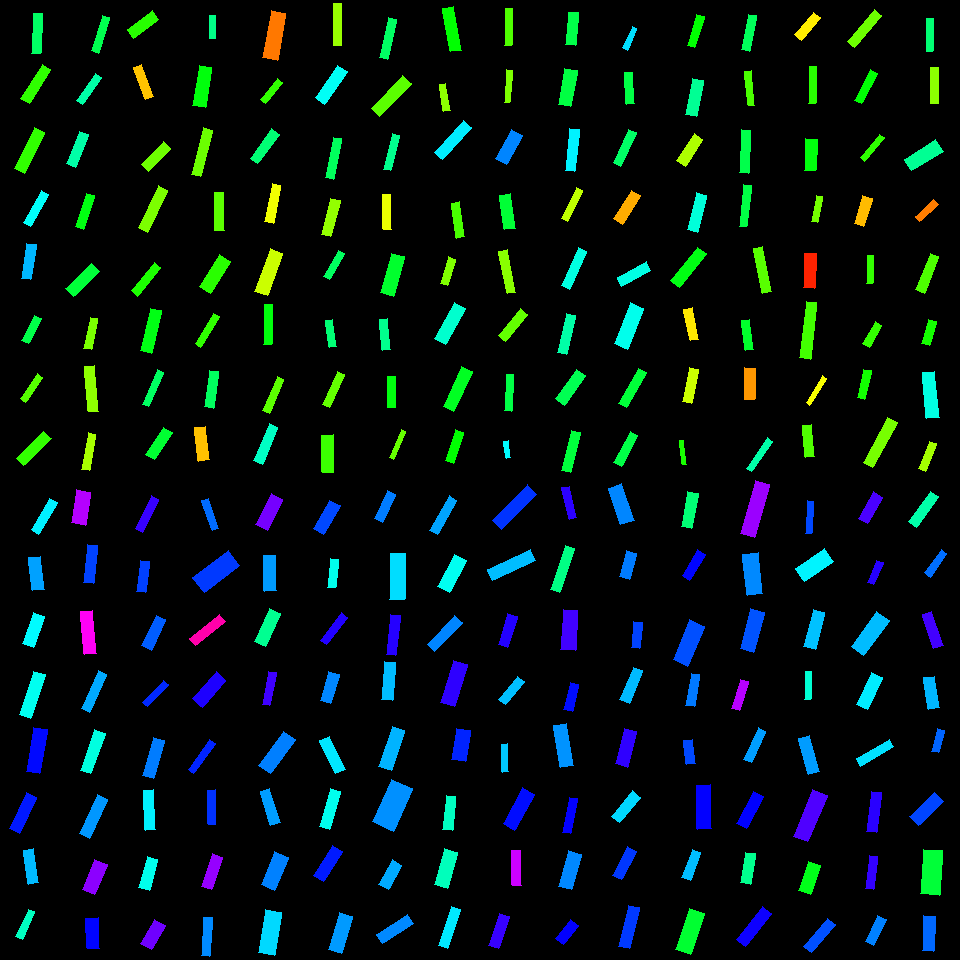

Values plotted in this chart, from the file beside it:
, angleRotated, color, length, logWidthLengthRatio, x, y, centerX, centerY, width, lengthRotatedProjectX, widthRotatedProjectX, lengthRotatedProjectY, widthRotatedProjectY, vertexRightBottom, vertexRightTop, vertexLeftBottom, vertexLeftTop
0, 1.619, 0.3989, 40.09, -1.54, 37.01, 33.49, 30, 30, 8.598, -1.932, 8.588, 40.05, -0.4143, (40, 53), (31, 53), (42, 13), (33, 13)
1, 2.135, 0.3025, 39.81, -1.372, 35.79, 83.91, 30, 90, 10.1, -21.29, 8.535, 33.64, -5.402, (29, 103), (20, 98), (50, 69), (42, 64)
2, 2.028, 0.3012, 46.08, -1.391, 29.55, 150.2, 30, 150, 11.46, -20.33, 10.29, 41.35, -5.057, (24, 173), (14, 168), (44, 132), (34, 127)
3, 2.083, 0.4968, 36.2, -1.526, 35.89, 208.3, 30, 210, 7.874, -17.75, 6.862, 31.55, -3.861, (30, 226), (23, 222), (48, 194), (41, 190)
4, 1.724, 0.5468, 35.43, -1.309, 28.74, 261.7, 30, 270, 9.564, -5.402, 9.452, 35.01, -1.458, (30, 279), (21, 278), (36, 244), (26, 243)
5, 2.053, 0.3812, 28.33, -1.353, 31.59, 329.2, 30, 330, 7.323, -13.14, 6.488, 25.09, -3.397, (28, 343), (21, 340), (41, 318), (34, 315)
6, 2.18, 0.2771, 30.13, -1.51, 31.54, 388, 30, 390, 6.656, -17.25, 5.457, 24.71, -3.811, (25, 402), (20, 398), (42, 377), (37, 373)
7, 2.357, 0.3004, 38.53, -1.315, 33.81, 448.5, 30, 450, 10.34, -27.27, 7.305, 27.22, -7.319, (23, 465), (16, 458), (51, 438), (43, 431)
8, 1.875, 0.3855, 37.25, -1.57, 100.6, 34.08, 90, 30, 7.747, -11.16, 7.391, 35.54, -2.321, (98, 53), (91, 50), (109, 17), (102, 15)
9, 2.184, 0.4419, 33.57, -1.541, 89.07, 88.99, 90, 90, 7.187, -19.32, 5.877, 27.45, -4.136, (82, 104), (76, 100), (101, 77), (95, 73)
10, 1.954, 0.4428, 35.34, -1.29, 77.73, 149.4, 90, 150, 9.724, -13.23, 9.017, 32.77, -3.64, (75, 167), (66, 163), (88, 134), (79, 131)
11, 1.875, 0.3447, 35.07, -1.406, 84.97, 211.3, 90, 210, 8.594, -10.51, 8.199, 33.46, -2.574, (83, 229), (75, 226), (94, 195), (86, 193)
12, 2.366, 0.371, 35.9, -1.151, 82.62, 280, 90, 270, 11.36, -25.63, 7.954, 25.14, -8.107, (73, 296), (65, 288), (99, 271), (91, 263)
13, 1.783, 0.2529, 31.41, -1.457, 90.87, 333.5, 90, 330, 7.315, -6.607, 7.151, 30.71, -1.539, (91, 349), (83, 348), (97, 318), (90, 317)
14, 1.483, 0.2397, 45.27, -1.528, 91.67, 388.9, 90, 390, 9.822, 3.977, 9.784, 45.09, 0.863, (98, 411), (88, 411), (94, 365), (84, 366)
15, 1.745, 0.224, 37.21, -1.593, 88.53, 451.8, 90, 450, 7.566, -6.464, 7.451, 36.64, -1.314, (89, 470), (81, 469), (95, 434), (88, 432)
16, 2.488, 0.3073, 31.18, -1.072, 142.9, 24.53, 150, 30, 10.67, -24.76, 6.486, 18.95, -8.472, (133, 38), (127, 29), (158, 19), (152, 10)
17, 1.197, 0.1283, 34.84, -1.398, 143.5, 82.02, 150, 90, 8.612, 12.73, 8.016, 32.43, 3.148, (153, 96), (145, 99), (141, 64), (133, 67)
18, 2.338, 0.2616, 32.05, -1.2, 155.9, 156.7, 150, 150, 9.656, -22.25, 6.949, 23.06, -6.705, (148, 171), (141, 164), (170, 148), (163, 141)
19, 2.021, 0.2521, 46.49, -1.523, 152.8, 209, 150, 210, 10.14, -20.21, 9.131, 41.86, -4.408, (147, 232), (138, 227), (167, 190), (158, 185)
20, 2.251, 0.3148, 36.31, -1.431, 146, 279.3, 150, 270, 8.679, -22.84, 6.747, 28.23, -5.46, (137, 296), (131, 290), (160, 267), (154, 262)
21, 1.804, 0.3467, 43.95, -1.364, 150.7, 330.9, 150, 330, 11.23, -10.17, 10.93, 42.75, -2.6, (151, 353), (140, 350), (161, 310), (150, 308)
22, 1.973, 0.3969, 37.19, -1.731, 153, 388.4, 150, 390, 6.588, -14.55, 6.063, 34.23, -2.577, (148, 406), (142, 404), (163, 372), (157, 369)
23, 2.151, 0.3661, 32.27, -1.149, 159.1, 443.5, 150, 450, 10.23, -17.69, 8.554, 26.99, -5.605, (154, 459), (145, 454), (172, 432), (163, 427)
24, 1.569, 0.422, 23.21, -1.324, 212.3, 26.8, 210, 30, 6.174, 0.03964, 6.174, 23.21, 0.01054, (215, 38), (209, 38), (215, 15), (209, 15)
25, 1.728, 0.3415, 39.9, -1.17, 202, 86.44, 210, 90, 12.39, -6.257, 12.24, 39.41, -1.943, (205, 107), (192, 105), (211, 67), (199, 65)
26, 1.818, 0.263, 48.23, -1.626, 202, 152.4, 210, 150, 9.489, -11.82, 9.2, 46.76, -2.324, (200, 176), (191, 174), (212, 130), (203, 127)
27, 1.561, 0.2728, 38.15, -1.37, 219.3, 211.5, 210, 210, 9.695, 0.3843, 9.695, 38.15, 0.09766, (224, 230), (214, 230), (223, 192), (214, 192)
28, 2.137, 0.3062, 38.14, -1.082, 215, 274.4, 210, 270, 12.93, -20.47, 10.91, 32.19, -6.939, (210, 293), (199, 286), (230, 261), (219, 254)
29, 2.117, 0.3025, 35.97, -1.767, 207.1, 330.1, 210, 330, 6.145, -18.68, 5.252, 30.74, -3.191, (200, 347), (195, 343), (219, 316), (213, 313)
30, 1.713, 0.396, 36.72, -1.391, 211.6, 389.3, 210, 390, 9.132, -5.189, 9.041, 36.35, -1.291, (213, 408), (204, 406), (218, 371), (209, 370)
31, 1.466, 0.1264, 33.35, -1.069, 202, 444, 210, 450, 11.45, 3.481, 11.39, 33.17, 1.195, (209, 459), (198, 461), (205, 426), (194, 427)
32, 1.746, 0.07875, 48.05, -1.177, 274.3, 35.45, 270, 30, 14.81, -8.382, 14.59, 47.31, -2.584, (277, 60), (262, 57), (285, 13), (271, 10)
33, 2.276, 0.301, 26.72, -1.433, 271.3, 91.07, 270, 90, 6.375, -17.33, 4.853, 20.34, -4.133, (265, 103), (260, 99), (282, 82), (277, 78)
34, 2.199, 0.4096, 36.2, -1.371, 264.7, 146.3, 270, 150, 9.185, -21.27, 7.432, 29.29, -5.397, (257, 163), (250, 158), (279, 134), (271, 128)
35, 1.775, 0.1746, 38.11, -1.43, 272.6, 203.4, 270, 210, 9.124, -7.737, 8.934, 37.31, -1.852, (273, 223), (264, 221), (280, 185), (272, 183)
36, 1.915, 0.2005, 45.47, -1.229, 268.8, 272.3, 270, 270, 13.31, -15.34, 12.53, 42.8, -4.489, (267, 295), (254, 291), (282, 253), (270, 248)
37, 1.604, 0.3415, 40.28, -1.578, 268, 324.6, 270, 330, 8.314, -1.353, 8.309, 40.26, -0.2793, (271, 344), (263, 344), (272, 304), (264, 304)
38, 1.981, 0.2728, 36.75, -1.614, 273.2, 395.3, 270, 390, 7.314, -14.64, 6.709, 33.7, -2.914, (269, 413), (262, 410), (283, 379), (277, 376)
39, 1.978, 0.4619, 39.9, -1.459, 265.8, 444.1, 270, 450, 9.278, -15.8, 8.52, 36.64, -3.673, (262, 464), (253, 460), (277, 427), (269, 423)
40, 1.56, 0.2331, 42.06, -1.628, 337.6, 24.18, 330, 30, 8.257, 0.4705, 8.257, 42.05, 0.09239, (341, 45), (333, 45), (341, 3), (333, 3)
41, 2.178, 0.4946, 39.71, -1.223, 331.4, 84.9, 330, 90, 11.69, -22.66, 9.598, 32.61, -6.669, (324, 104), (315, 97), (347, 71), (337, 65)
42, 1.762, 0.394, 40.96, -1.569, 333.4, 158.1, 330, 150, 8.53, -7.766, 8.376, 40.22, -1.617, (333, 179), (325, 177), (341, 138), (333, 137)
43, 1.827, 0.2371, 37.44, -1.358, 330.8, 217.6, 330, 210, 9.632, -9.493, 9.317, 36.22, -2.442, (330, 236), (321, 234), (340, 200), (330, 198)
44, 2.089, 0.3957, 29.88, -1.409, 334, 265.2, 330, 270, 7.302, -14.8, 6.343, 25.95, -3.618, (329, 279), (323, 276), (344, 253), (338, 250)
45, 1.416, 0.4099, 27.05, -1.315, 330.7, 333.5, 330, 330, 7.261, 4.183, 7.174, 26.73, 1.123, (336, 346), (329, 347), (332, 319), (325, 320)
46, 1.999, 0.2682, 36.19, -1.479, 333.4, 389.4, 330, 390, 8.246, -15.03, 7.502, 32.92, -3.424, (329, 407), (322, 404), (344, 374), (337, 371)
47, 1.565, 0.2943, 37.36, -1.166, 327.8, 453.7, 330, 450, 11.64, 0.2231, 11.64, 37.36, 0.06953, (333, 472), (322, 472), (333, 434), (321, 435)
48, 1.808, 0.3985, 41.43, -1.619, 388, 38.76, 390, 30, 8.209, -9.751, 7.978, 40.27, -1.932, (387, 59), (379, 57), (396, 19), (388, 17)
49, 2.335, 0.2738, 45.4, -1.372, 391.4, 95.8, 390, 90, 11.51, -31.42, 8.305, 32.76, -7.966, (379, 116), (371, 108), (411, 83), (402, 75)
50, 1.832, 0.4266, 36.27, -1.631, 391.4, 152.4, 390, 150, 7.1, -9.372, 6.859, 35.04, -1.834, (390, 170), (383, 169), (399, 135), (392, 133)
51, 1.543, 0.1795, 35.68, -1.519, 386.9, 212, 390, 210, 7.813, 0.9848, 7.81, 35.67, 0.2156, (391, 229), (383, 229), (390, 194), (382, 194)
52, 1.842, 0.3634, 41.32, -1.135, 392.2, 274.9, 390, 270, 13.28, -11.06, 12.79, 39.81, -3.554, (393, 296), (380, 292), (404, 256), (391, 253)
53, 1.473, 0.4256, 31.34, -1.382, 385.2, 334.4, 390, 330, 7.868, 3.061, 7.83, 31.19, 0.7685, (390, 349), (382, 350), (387, 318), (379, 319)
54, 1.577, 0.3428, 31.51, -1.309, 391.6, 392, 390, 390, 8.515, -0.181, 8.515, 31.51, -0.04891, (395, 407), (387, 407), (395, 376), (387, 376)
55, 1.977, 0.2663, 30.1, -1.839, 397.4, 444.3, 390, 450, 4.786, -11.91, 4.396, 27.64, -1.893, (393, 459), (389, 457), (405, 431), (401, 429)
56, 1.388, 0.3344, 44.2, -1.446, 452, 29.32, 450, 30, 10.41, 8.023, 10.24, 43.47, 1.89, (461, 50), (450, 51), (453, 6), (442, 8)
57, 1.399, 0.2407, 27.9, -1.422, 444.7, 97.57, 450, 90, 6.731, 4.764, 6.632, 27.49, 1.149, (450, 110), (443, 111), (445, 83), (439, 84)
58, 2.312, 0.5124, 43.3, -1.345, 452.9, 140, 450, 150, 11.28, -29.24, 8.317, 31.94, -7.615, (442, 159), (434, 152), (471, 127), (463, 120)
59, 1.433, 0.2857, 35.38, -1.409, 458, 220.1, 450, 210, 8.646, 4.865, 8.564, 35.04, 1.189, (464, 236), (456, 238), (459, 201), (451, 203)
... 196 more rows
